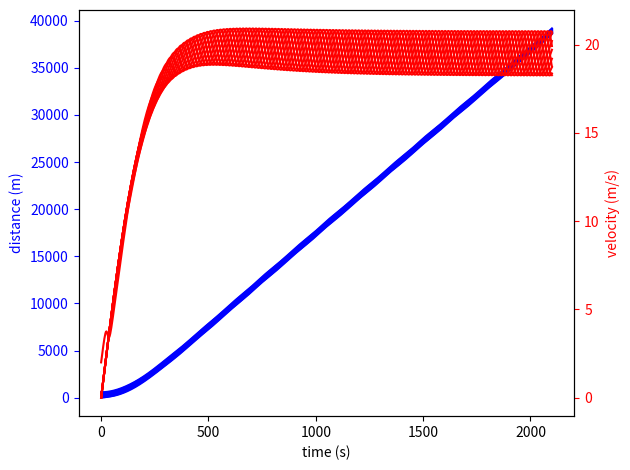

Generate this figure with matplotlib:
# Imports
from numpy import linspace, sqrt, pi, concatenate, zeros
from numpy.random import choice
from matplotlib.pyplot import figure, subplot, show
from scipy.integrate import odeint

# Initial Variables (In mks units)
a = 0.1  # Acceleration
b = 2.  # Deceleration
delta = 2.  # Acceleration exponent
L = 5.  # Vehicle length
xmin = 2.  # Minimum gap
T = 1.8  # Time headway
vdes = 28  # Desired speed
r = 100  # Radius of the roundabout
C = 2 * pi * r  # Circumference of the roundabout
ncars = 10  # Number of cars in our system

# Initial Conditions
x0 = linspace(0, C - 50, ncars)
v0 = zeros(ncars)
v0[0] = 2
V1 = concatenate((x0, v0))

# set the time interval for solving (in mks)
t0 = 0
tf = 35 * 60

# Form Time array
tspace = linspace(t0, tf, int(4. * tf / 10.))  # Uses given ratio of steps -> time to generate number of steps needed


def main():
    M = odeint(ratefunc, V1, tspace, tfirst=True)
    # unpack the results. In the output array, variables are columns, times are rows
    xout = M[:, :ncars]
    vout = M[:, ncars:]
    # For plotting
    plot(xout, vout, tspace)


# Differential Equation
def ratefunc(t, V):
    # RATE_FUNC: IDM Car model
    # Model a car approaching a solid wall

    # unpack
    x = V[:ncars]  # position
    v = V[ncars:]  # velocity
    dv = zeros(ncars)

    # Compute acceleration from IDM

    for i in range(ncars):
        if (i + 1) == ncars:
            s = (x[0] - L) - (x[i] - C)
            deltav = (v[i] - v[0])

        else:
            s = ((x[i + 1] - L) - x[i])
            deltav = (v[i] - v[i + 1])

        # compute derivatives
        dv[i] = a * ((1 - (v[i] / vdes) ** delta) - (followdist(v[i], deltav) / s) ** 2)

    dx = v

    # pack rate array
    rate = concatenate((dx, dv))
    return rate


def followdist(v, deltav):
    sstar = xmin + v * T + (v * deltav) / (2 * sqrt(a * b))
    return sstar


# Function used to plot everything
def plot(x1, x2, t):

    fig = figure()

    ax1 = subplot()
    ax1.plot(t, x1, 'b')
    ax1.set_xlabel('time (s)')
    ax1.set_ylabel('distance (m)', color='b')
    ax1.tick_params('y', colors='b')

    ax2 = ax1.twinx()
    ax2.plot(t, x2, 'r')
    ax2.set_ylabel('velocity (m/s)', color='r')
    ax2.tick_params('y', colors='r')

    fig.tight_layout()
    show()


main()
